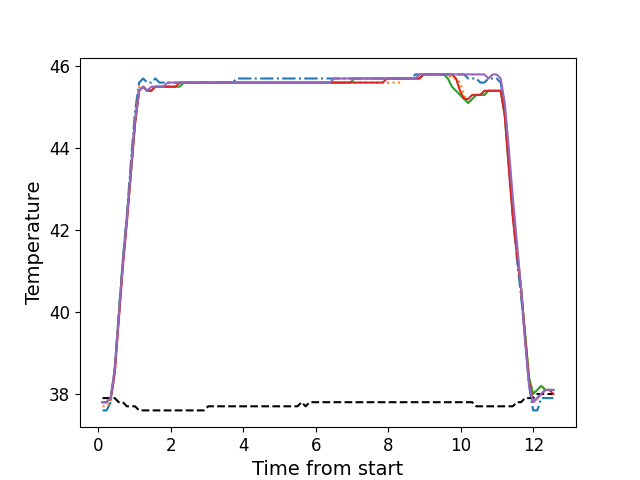

The data file committed next to this chart (first rows):
, times, neutral, z1, z2, z3, z4, z5
0, 0.113, 37.9, 37.6, 37.7, 37.8, 37.8, 37.8
1, 0.225, 37.9, 37.6, 37.7, 37.8, 37.8, 37.8
2, 0.337, 37.9, 37.8, 37.8, 37.9, 37.9, 37.9
3, 0.449, 37.9, 38.6, 38.5, 38.6, 38.5, 38.6
4, 0.561, 37.8, 40.0, 39.9, 39.9, 39.8, 39.9
5, 0.673, 37.8, 41.3, 41.2, 41.2, 41.1, 41.2
6, 0.7857, 37.7, 42.4, 42.3, 42.3, 42.2, 42.3
7, 0.8967, 37.7, 43.7, 43.5, 43.4, 43.4, 43.5
8, 1.01, 37.7, 44.9, 44.7, 44.6, 44.6, 44.7
9, 1.122, 37.6, 45.6, 45.5, 45.4, 45.4, 45.4
10, 1.233, 37.6, 45.7, 45.5, 45.5, 45.5, 45.5
11, 1.345, 37.6, 45.6, 45.4, 45.4, 45.4, 45.4
12, 1.457, 37.6, 45.6, 45.5, 45.4, 45.4, 45.5
13, 1.57, 37.6, 45.7, 45.5, 45.5, 45.5, 45.5
14, 1.682, 37.6, 45.6, 45.5, 45.5, 45.5, 45.5
15, 1.794, 37.6, 45.6, 45.5, 45.5, 45.5, 45.5
16, 1.906, 37.6, 45.6, 45.5, 45.5, 45.5, 45.6
17, 2.018, 37.6, 45.6, 45.5, 45.5, 45.5, 45.6
18, 2.13, 37.6, 45.6, 45.5, 45.5, 45.5, 45.6
19, 2.241, 37.6, 45.6, 45.6, 45.5, 45.6, 45.6
20, 2.354, 37.6, 45.6, 45.6, 45.6, 45.6, 45.6
21, 2.466, 37.6, 45.6, 45.6, 45.6, 45.6, 45.6
22, 2.579, 37.6, 45.6, 45.6, 45.6, 45.6, 45.6
23, 2.69, 37.6, 45.6, 45.6, 45.6, 45.6, 45.6
24, 2.803, 37.6, 45.6, 45.6, 45.6, 45.6, 45.6
25, 2.914, 37.6, 45.6, 45.6, 45.6, 45.6, 45.6
26, 3.027, 37.7, 45.6, 45.6, 45.6, 45.6, 45.6
27, 3.139, 37.7, 45.6, 45.6, 45.6, 45.6, 45.6
28, 3.252, 37.7, 45.6, 45.6, 45.6, 45.6, 45.6
29, 3.363, 37.7, 45.6, 45.6, 45.6, 45.6, 45.6
30, 3.474, 37.7, 45.6, 45.6, 45.6, 45.6, 45.6
31, 3.587, 37.7, 45.6, 45.6, 45.6, 45.6, 45.6
32, 3.698, 37.7, 45.6, 45.6, 45.6, 45.6, 45.6
33, 3.81, 37.7, 45.7, 45.6, 45.6, 45.6, 45.6
34, 3.922, 37.7, 45.7, 45.6, 45.6, 45.6, 45.6
35, 4.034, 37.7, 45.7, 45.6, 45.6, 45.6, 45.6
36, 4.146, 37.7, 45.7, 45.6, 45.6, 45.6, 45.6
37, 4.258, 37.7, 45.7, 45.6, 45.6, 45.6, 45.6
38, 4.372, 37.7, 45.7, 45.6, 45.6, 45.6, 45.6
39, 4.484, 37.7, 45.7, 45.6, 45.6, 45.6, 45.6
40, 4.595, 37.7, 45.7, 45.6, 45.6, 45.6, 45.6
41, 4.708, 37.7, 45.7, 45.6, 45.6, 45.6, 45.6
42, 4.82, 37.7, 45.7, 45.6, 45.6, 45.6, 45.6
43, 4.931, 37.7, 45.7, 45.6, 45.6, 45.6, 45.6
44, 5.044, 37.7, 45.7, 45.6, 45.6, 45.6, 45.6
45, 5.156, 37.7, 45.7, 45.6, 45.6, 45.6, 45.6
46, 5.268, 37.7, 45.7, 45.6, 45.6, 45.6, 45.6
47, 5.38, 37.7, 45.7, 45.6, 45.6, 45.6, 45.6
48, 5.492, 37.7, 45.7, 45.6, 45.6, 45.6, 45.6
49, 5.604, 37.8, 45.7, 45.6, 45.6, 45.6, 45.6
50, 5.715, 37.7, 45.7, 45.6, 45.6, 45.6, 45.6
51, 5.827, 37.8, 45.7, 45.6, 45.6, 45.6, 45.6
52, 5.94, 37.8, 45.7, 45.6, 45.6, 45.6, 45.6
53, 6.052, 37.8, 45.7, 45.6, 45.6, 45.6, 45.6
54, 6.165, 37.8, 45.7, 45.6, 45.6, 45.6, 45.6
55, 6.276, 37.8, 45.7, 45.6, 45.6, 45.6, 45.6
56, 6.388, 37.8, 45.7, 45.6, 45.6, 45.6, 45.6
57, 6.5, 37.8, 45.7, 45.6, 45.6, 45.6, 45.7
58, 6.613, 37.8, 45.7, 45.6, 45.6, 45.6, 45.7
59, 6.725, 37.8, 45.7, 45.6, 45.6, 45.6, 45.7
... 52 more rows
